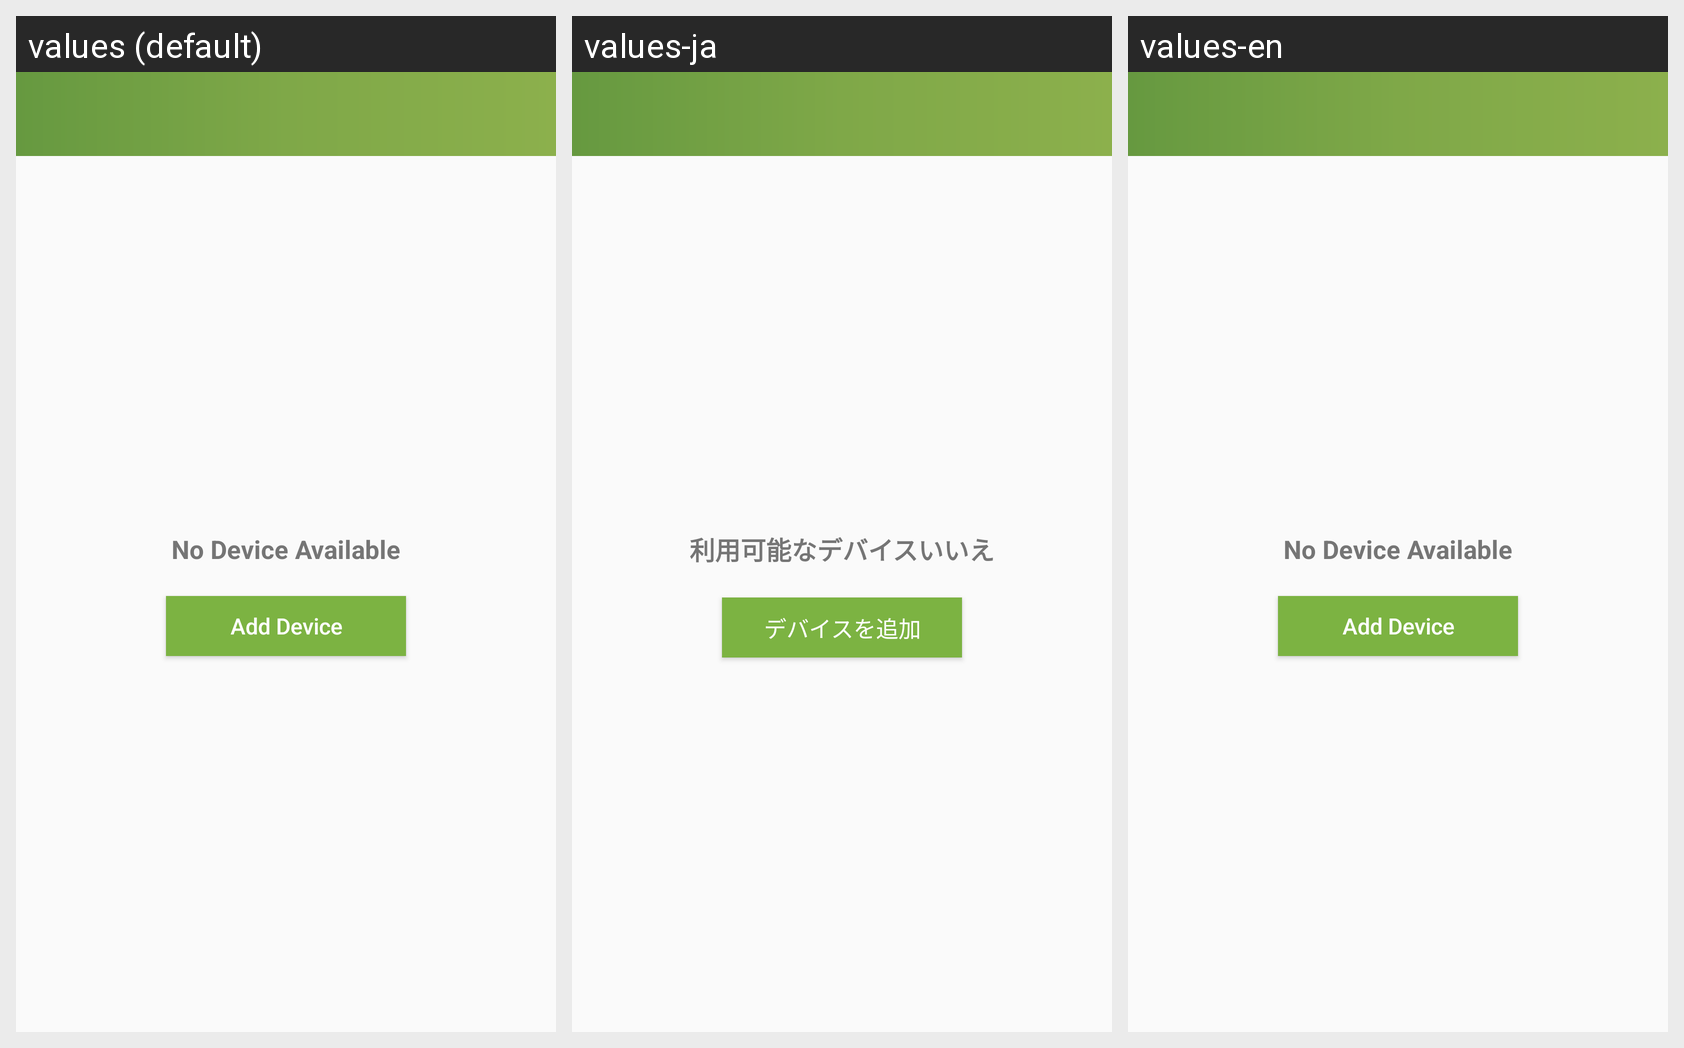

The same Android screen rendered under several of its app's locales, left to right. List the strings drawn on it with the default value and each locale's translation.
Android screen res/layout/activity_device_list.xml rendered under 3 locales, left to right: values (default), values-ja, values-en. Device: Nexus 5 (rendered at 1080×1920; each locale shown at half size, 540×960, under a caption strip naming it); theme AppTheme.
Strings drawn on this screen, with the default value and each locale's value (text and hints the layout hard-codes, and strings that could not be matched under every locale, appear in the picture but are not listed):

device_no_available
  values: No Device Available
  values-ja: 利用可能なデバイスいいえ
  values-en: No Device Available

device_add_device
  values: Add Device
  values-ja: デバイスを追加
  values-en: Add Device
